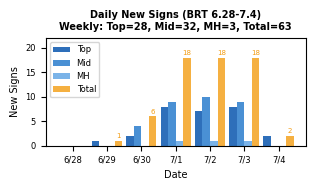

Generate this figure with matplotlib: (Note: this script raises an exception after producing the figure.)
import matplotlib
matplotlib.use('Agg')
import matplotlib.pyplot as plt
import numpy as np
import os

plt.rcParams['font.sans-serif'] = ['DejaVu Sans', 'Arial', 'Helvetica']
plt.rcParams['axes.unicode_minus'] = False

output_dir = '/mnt/openclaw/.openclaw/workspace/charts'

fig_width = 667 / 200
fig_height = 400 / 200

blue1 = '#2e6fba'
blue2 = '#4a90d4'
blue3 = '#7ab3e8'
red = '#e74c3c'
green = '#27ae60'
orange = '#f39c12'

# Chart 1: Daily New Signs
dates1 = ['6/28', '6/29', '6/30', '7/1', '7/2', '7/3', '7/4']
top = [0, 1, 2, 8, 7, 8, 2]
mid = [0, 0, 4, 9, 10, 9, 0]
mh = [0, 0, 0, 1, 1, 1, 0]
total = [0, 1, 6, 18, 18, 18, 2]

fig, ax = plt.subplots(figsize=(fig_width, fig_height))
x = np.arange(len(dates1))
width = 0.22

bars1 = ax.bar(x - width*1.5, top, width, label='Top', color=blue1)
bars2 = ax.bar(x - width*0.5, mid, width, label='Mid', color=blue2)
bars3 = ax.bar(x + width*0.5, mh, width, label='MH', color=blue3)
bars4 = ax.bar(x + width*1.5, total, width, label='Total', color=orange, alpha=0.8)

ax.set_xlabel('Date', fontsize=7)
ax.set_ylabel('New Signs', fontsize=7)
ax.set_title('Daily New Signs (BRT 6.28-7.4)\nWeekly: Top=28, Mid=32, MH=3, Total=63', fontsize=7, fontweight='bold')
ax.set_xticks(x)
ax.set_xticklabels(dates1, fontsize=6)
ax.legend(fontsize=6, loc='upper left')
ax.tick_params(axis='y', labelsize=6)
ax.set_ylim(0, max(total) + 4)

for bar in bars4:
    h = bar.get_height()
    if h > 0:
        ax.annotate(f'{int(h)}', xy=(bar.get_x() + bar.get_width()/2, h),
                   xytext=(0, 2), textcoords="offset points", ha='center', fontsize=5, color=orange)

plt.tight_layout()
plt.savefig(os.path.join(output_dir, 'chart1_new_signs.jpg'), dpi=200, format='jpeg', bbox_inches='tight')
plt.close()

# Chart 2: Promotion Coverage
dates2 = ['6/28', '6/29', '6/30', '7/1', '7/2', '7/3', '7/4']
coverage_20 = [71.2, 71.8, 70.7, 70.3, 70.4, 70.2, 69.9]
dd_40 = [36.8, 37.0, 36.7, 36.8, 36.7, 36.4, 36.5]
total_promo = [93.8, 93.8, 93.7, 93.8, 93.9, 93.8, 93.8]

fig, ax = plt.subplots(figsize=(fig_width, fig_height))

ax.plot(dates2, total_promo, 'o-', color=blue1, linewidth=1.5, markersize=4, label='Total Promo')
ax.plot(dates2, coverage_20, 's-', color=blue2, linewidth=1.5, markersize=4, label='20%+ Coverage')
ax.plot(dates2, dd_40, '^-', color=orange, linewidth=1.5, markersize=4, label='40% DD')

for i, (tp, c20, d40) in enumerate(zip(total_promo, coverage_20, dd_40)):
    ax.annotate(f'{tp}%', (dates2[i], tp), textcoords="offset points", xytext=(0, 6), ha='center', fontsize=5, color=blue1)
    ax.annotate(f'{c20}%', (dates2[i], c20), textcoords="offset points", xytext=(0, 6), ha='center', fontsize=5, color=blue2)
    ax.annotate(f'{d40}%', (dates2[i], d40), textcoords="offset points", xytext=(0, -10), ha='center', fontsize=5, color=orange)

ax.set_xlabel('Date', fontsize=7)
ax.set_ylabel('Coverage %', fontsize=7)
ax.set_title('Promotion Coverage (BRT 6.28-7.4)', fontsize=7, fontweight='bold')
ax.legend(fontsize=6, loc='lower left')
ax.tick_params(axis='both', labelsize=6)
ax.set_ylim(30, 100)
ax.grid(True, alpha=0.3)

plt.tight_layout()
plt.savefig(os.path.join(output_dir, 'chart2_promo_coverage.jpg'), dpi=200, format='jpeg', bbox_inches='tight')
plt.close()

# Chart 3: Cancel Rate Trend
dates3 = ['6/26', '6/27', '6/28', '6/29', '6/30', '7/1', '7/2', '7/3', '7/4']
cancel_rate = [0.97, 1.03, 1.37, 2.02, 1.54, 1.35, 1.24, 0.98, 1.03]
target = 1.5

fig, ax = plt.subplots(figsize=(fig_width, fig_height))

colors = [red if v > target else green for v in cancel_rate]
ax.plot(dates3, cancel_rate, '-', color=blue1, linewidth=1.5, zorder=1)
ax.scatter(dates3, cancel_rate, c=colors, s=30, zorder=2)

ax.axhline(y=target, color=red, linestyle='--', linewidth=1, alpha=0.7, label=f'Target: {target}%')

for i, v in enumerate(cancel_rate):
    color = red if v > target else green
    ax.annotate(f'{v}%', (dates3[i], v), textcoords="offset points", xytext=(0, 8), ha='center', fontsize=5.5, color=color, fontweight='bold')

ax.set_xlabel('Date', fontsize=7)
ax.set_ylabel('Cancel Rate %', fontsize=7)
ax.set_title('Cancel Rate Trend (Target: 1.5%)', fontsize=7, fontweight='bold')
ax.legend(fontsize=6)
ax.tick_params(axis='both', labelsize=6)
ax.set_ylim(0.5, 2.5)
ax.grid(True, alpha=0.3)

plt.tight_layout()
plt.savefig(os.path.join(output_dir, 'chart3_cancel_rate.jpg'), dpi=200, format='jpeg', bbox_inches='tight')
plt.close()

# Chart 4: Daily Orders
dates4 = ['6/28', '6/29', '6/30', '7/1', '7/2', '7/3', '7/4']
orders = [81061, 58605, 60258, 61694, 63501, 103670, 106990]

fig, ax = plt.subplots(figsize=(fig_width, fig_height))

bars = ax.bar(dates4, orders, color=blue1, width=0.6, edgecolor='white', linewidth=0.5)

for bar, val in zip(bars, orders):
    if val > 100000:
        bar.set_color(blue2)

for bar, val in zip(bars, orders):
    ax.annotate(f'{val:,}', xy=(bar.get_x() + bar.get_width()/2, bar.get_height()),
               xytext=(0, 4), textcoords="offset points", ha='center', fontsize=5, fontweight='bold')

ax.set_xlabel('Date', fontsize=7)
ax.set_ylabel('Orders', fontsize=7)
ax.set_title('Daily Orders (BRT 6.28-7.4)', fontsize=7, fontweight='bold')
ax.tick_params(axis='both', labelsize=6)
ax.set_ylim(0, max(orders) * 1.15)
ax.yaxis.set_major_formatter(plt.FuncFormatter(lambda x, p: f'{int(x):,}'))
ax.grid(True, alpha=0.3, axis='y')

plt.tight_layout()
plt.savefig(os.path.join(output_dir, 'chart4_daily_orders.jpg'), dpi=200, format='jpeg', bbox_inches='tight')
plt.close()

print("All 4 charts generated successfully!")
for f in ['chart1_new_signs.jpg', 'chart2_promo_coverage.jpg', 'chart3_cancel_rate.jpg', 'chart4_daily_orders.jpg']:
    path = os.path.join(output_dir, f)
    size = os.path.getsize(path)
    print(f"  {f}: {size} bytes")
